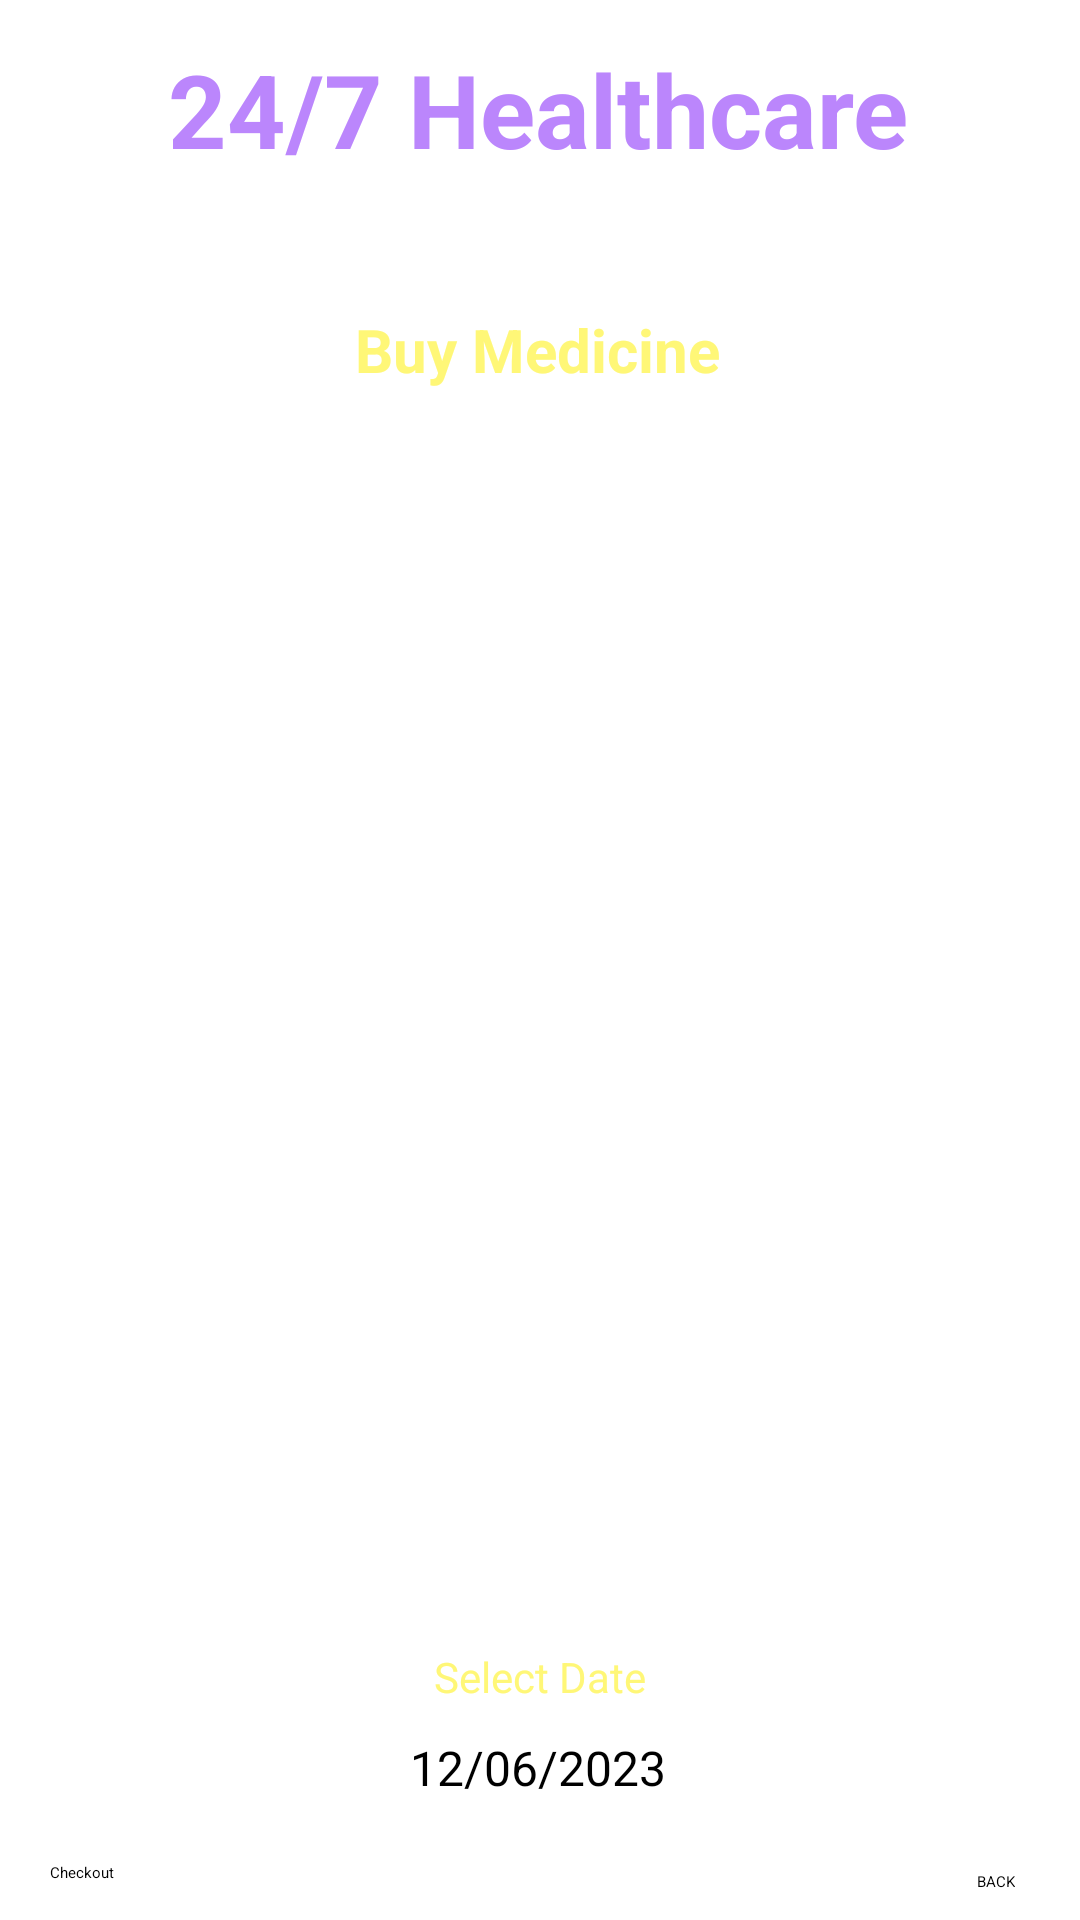

Layout XML and referenced resources for this Android screen:
<!-- AndroidManifest.xml: application theme Theme.Health -->
<!-- res/layout/activity_cart_medicine.xml -->
<?xml version="1.0" encoding="utf-8"?>
<androidx.constraintlayout.widget.ConstraintLayout xmlns:android="http://schemas.android.com/apk/res/android"
    xmlns:app="http://schemas.android.com/apk/res-auto"
    xmlns:tools="http://schemas.android.com/tools"
    android:layout_width="match_parent"
    android:layout_height="match_parent"
    android:background="@drawable/background"
    tools:context=".CartMedicineActivity">

    <TextView
        android:id="@+id/textViewCartName"
        android:layout_width="wrap_content"
        android:layout_height="wrap_content"
        android:text="24/7 Healthcare"
        android:textColor="@color/purple_200"
        android:textSize="34sp"
        android:textStyle="bold"
        app:layout_constraintBottom_toBottomOf="parent"
        app:layout_constraintEnd_toEndOf="parent"
        app:layout_constraintHorizontal_bias="0.496"
        app:layout_constraintStart_toStartOf="parent"
        app:layout_constraintTop_toTopOf="parent"
        app:layout_constraintVertical_bias="0.023" />

    <TextView
        android:id="@+id/textView_ODtitle"
        android:layout_width="wrap_content"
        android:layout_height="wrap_content"
        android:text="Deliver Location:Bangalore"
        android:textColor="@color/colorWhite"
        android:textSize="16sp"
        android:textStyle="bold"
        app:layout_constraintBottom_toBottomOf="parent"
        app:layout_constraintEnd_toEndOf="parent"
        app:layout_constraintStart_toStartOf="parent"
        app:layout_constraintTop_toBottomOf="@+id/textViewCartName"
        app:layout_constraintVertical_bias="0.01999998" />

    <TextView
        android:id="@+id/textViewCart_Title"
        android:layout_width="wrap_content"
        android:layout_height="wrap_content"
        android:textColor="@color/yellowLight"
        android:textSize="20sp"
        android:textStyle="bold"
        android:text="Buy Medicine"
        app:layout_constraintBottom_toBottomOf="parent"
        app:layout_constraintEnd_toEndOf="parent"
        app:layout_constraintHorizontal_bias="0.497"
        app:layout_constraintStart_toStartOf="parent"
        app:layout_constraintTop_toBottomOf="@+id/textView_ODtitle"
        app:layout_constraintVertical_bias="0.021" />

    <ListView
        android:id="@+id/ListViewCart"
        android:layout_width="382dp"
        android:layout_height="342dp"
        android:layout_margin="10dp"
        android:layout_marginStart="16dp"
        android:layout_marginTop="16dp"
        android:layout_marginEnd="16dp"
        app:layout_constraintBottom_toBottomOf="parent"
        app:layout_constraintEnd_toEndOf="parent"
        app:layout_constraintStart_toStartOf="parent"
        app:layout_constraintTop_toBottomOf="@+id/textView_ODtitle"
        app:layout_constraintVertical_bias="0.204" />

    <Button
        android:id="@+id/buttonBM"
        android:layout_width="wrap_content"
        android:layout_height="wrap_content"
        android:text="BACK"
        app:layout_constraintBottom_toBottomOf="parent"
        app:layout_constraintEnd_toEndOf="parent"
        app:layout_constraintHorizontal_bias="0.938"
        app:layout_constraintStart_toStartOf="parent"
        app:layout_constraintTop_toBottomOf="@+id/buttonCartDate"
        app:layout_constraintVertical_bias="0.714" />

    <Button
        android:id="@+id/buttonCartCheckout"
        android:layout_width="wrap_content"
        android:layout_height="wrap_content"
        android:layout_marginTop="8dp"
        android:text="Checkout"
        app:layout_constraintTop_toBottomOf="@+id/buttonCartDate"
        app:layout_constraintBottom_toBottomOf="parent"
        app:layout_constraintEnd_toEndOf="parent"
        app:layout_constraintHorizontal_bias="0.049"
        app:layout_constraintStart_toStartOf="parent" />

    <TextView
        android:id="@+id/textView5"
        android:layout_width="wrap_content"
        android:layout_height="wrap_content"
        android:layout_marginTop="14dp"
        android:text="Select Date"
        android:textColor="@color/yellowLight"
        android:textSize="14sp"
        app:layout_constraintBottom_toBottomOf="parent"
        app:layout_constraintEnd_toEndOf="parent"
        app:layout_constraintStart_toStartOf="parent"
        app:layout_constraintTop_toBottomOf="@+id/textViewTotalCartCost"
        app:layout_constraintVertical_bias="0.13" />

    <Button
        android:id="@+id/buttonCartDate"
        style="?android:spinnerStyle"
        android:layout_width="wrap_content"
        android:layout_height="wrap_content"
        android:layout_marginTop="10dp"
        android:text="12/06/2023"
        android:textSize="16sp"
        app:layout_constraintBottom_toBottomOf="parent"
        app:layout_constraintEnd_toEndOf="parent"
        app:layout_constraintHorizontal_bias="0.498"
        app:layout_constraintStart_toStartOf="parent"
        app:layout_constraintTop_toBottomOf="@+id/textView5"
        app:layout_constraintVertical_bias="0.0" />

    <TextView
        android:id="@+id/textViewTotalCartCost"
        android:layout_width="wrap_content"
        android:layout_height="wrap_content"
        android:text="Total Cost : 2000/-"
        android:textColor="@color/colorWhite"
        android:textSize="24sp"
        app:layout_constraintBottom_toBottomOf="parent"
        app:layout_constraintEnd_toEndOf="parent"
        app:layout_constraintStart_toStartOf="parent"
        app:layout_constraintTop_toBottomOf="@+id/ListViewCart"
        app:layout_constraintVertical_bias="0.081" />


</androidx.constraintlayout.widget.ConstraintLayout>
<!-- resources referenced by this layout -->
<resources>
  <color name="colorWhite">#FFFFFF</color>
  <color name="purple_200">#FFBB86FC</color>
  <color name="yellowLight">#fff777</color>
  <style name="Theme.Health" parent="Base.Theme.Health">
          
          <item name="android:navigationBarColor">@android:color/transparent</item>
          <item name="android:statusBarColor">@android:color/transparent</item>
          <item name="android:windowLightStatusBar">?attr/isLightTheme</item>
      </style>
</resources>
